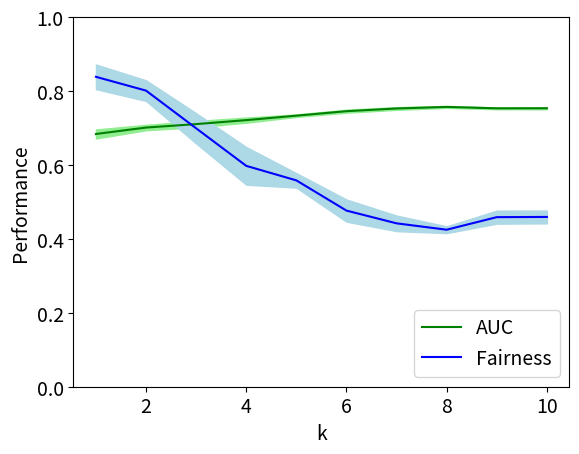

Here is the Python script that generated this plot:

from matplotlib import pyplot as plt

plt.rcParams.update({'font.size': 14})
plt.figure()

#### replay
# auc =  [0.6737904993013052, 0.6701476017547001, 0.676446175631618, 0.6901975812197177, 0.6546398880273443, 0.6862370978656884, 0.6729662858146777, 0.697232305929484, 0.6784168777740963, 0.6872998054589685]
# auc_std =  [0.015531087894857201, 0.014661968754472298, 0.014015621444697037, 0.012760656173736425, 0.015600811108760864, 0.0143275734103784, 0.015503600065377439, 0.013182113895133568, 0.014102680920931792, 0.013537946719120304]
# prule =  [0.7903955861604771, 0.7975228137434661, 0.7899308332338637, 0.8605956859557523, 0.8124348046910427, 0.8154760354906404, 0.7961256308796036, 0.8607612537711316, 0.8149388791359126, 0.8297971946579217]
# prule_std =  [0.04647873911141896, 0.051844898621588954, 0.043827389157313636, 0.043665190375053786, 0.04900302303736013, 0.03931782187488969, 0.05146058397702538, 0.046693222708503054, 0.04931840979128122, 0.038852757232902636]

#### k
auc =  [0.6838131361466288, 0.70119906989191, 0.7105314773043532, 0.7213030665449572, 0.7333887289351243, 0.7454904456695318, 0.7528323497799645, 0.7570673574259901, 0.7532409789673324, 0.753388963734112]
auc_std =  [0.012163614047327544, 0.007259778696733091, 0.00843412615109057, 0.0069395197004312285, 0.0033337377428920246, 0.004021719630946834, 0.00365671123163149, 0.002572285790962962, 0.002483440596615425, 0.002710645453346202]
prule =  [0.8384773843469537, 0.8011359250008072, 0.6991632507406921, 0.5975595784141872, 0.5582730232310311, 0.47654628246277025, 0.44205950448539155, 0.42479947501565096, 0.45880184359990156, 0.4593433111143358]
prule_std =  [0.0333204939251227, 0.027936342966192, 0.04087113621687171, 0.05093247091130581, 0.019559792637471724, 0.029978678406624232, 0.021032309629509336, 0.009176875377190396, 0.017584716284108345, 0.017326771667127823]

replay = [1, 2, 3, 4, 5, 6, 7, 8, 9, 10]

axes = plt.gca()
axes.set_ylim([0, 1])

plt.plot(replay, auc, '-g', label='AUC')
plt.plot(replay, prule, '-b', label='Fairness')

# Plot std
auc_std_l = [auc[i] - auc_std[i] for i in range(len(auc))]
auc_std_u = [auc[i] + auc_std[i] for i in range(len(auc))]

p_std_l = [prule[i] - prule_std[i] for i in range(len(prule))]
p_std_u = [prule[i] + prule_std[i] for i in range(len(prule))]

plt.fill_between(replay, auc_std_l, auc_std_u, color='lightgreen')  # works!
plt.fill_between(replay, p_std_l, p_std_u, color='lightblue')  # works!

plt.legend(loc='lower right')

plt.xlabel('k')
#plt.xlabel('Replay Count')
plt.ylabel('Performance')


#plt.show()
plt.savefig("replay")